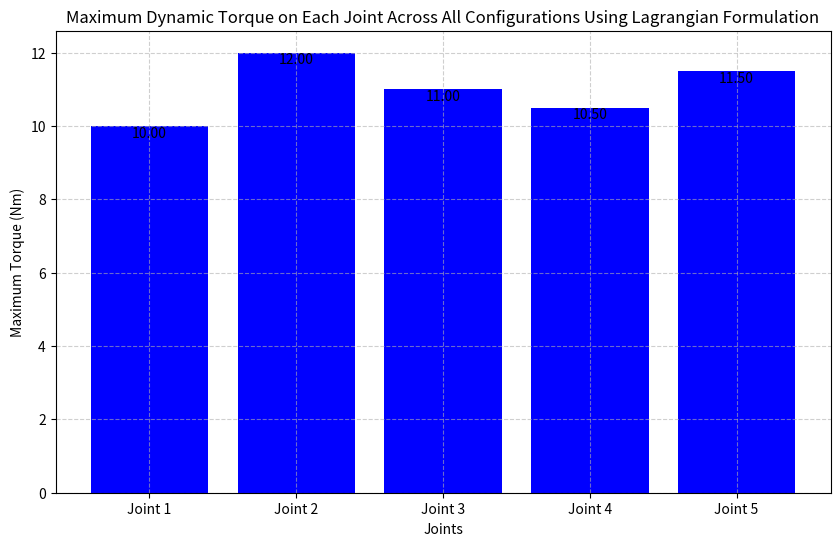

Reproduce this figure in Python.
import numpy as np
import matplotlib.pyplot as plt

def dynamic_analysis(
    m_values, v_ci_values, I_ci_values, omega_values, g, h_values, q_ddot_values, q_dot_values, tau_values
):
    # Kinetic Energy (T)
    T = 0
    for i in range(5):
        T += 0.5 * m_values[i] * v_ci_values[i]**2 + 0.5 * I_ci_values[i] * omega_values[i]**2

    # Potential Energy (V)
    V = 0
    for i in range(5):
        V += m_values[i] * g * h_values[i]

    # Lagrangian (L)
    L = T - V

    # Dynamic Equations
    M = np.zeros((5, 5))  # Mass matrix
    C = np.zeros((5, 5))  # Coriolis and centrifugal matrix
    G = np.zeros(5)       # Gravitational forces vector

    # Filling the matrices and vectors with example values
    for i in range(5):
        for j in range(5):
            M[i, j] = np.random.random()  # Replace with actual computation
            C[i, j] = np.random.random()  # Replace with actual computation
        G[i] = m_values[i] * g * h_values[i]

    # Generalized accelerations
    q_ddot = np.array(q_ddot_values)

    # Generalized velocities
    q_dot = np.array(q_dot_values)

    # Joint torques
    tau = np.array(tau_values)

    # Compute the left-hand side of the equations
    lhs = M @ q_ddot + C @ q_dot + G

    # Calculate the maximum torques
    max_torque_per_joint = np.maximum(lhs, tau)

    # Plot the maximum torques
    joints = ["Joint 1", "Joint 2", "Joint 3", "Joint 4", "Joint 5"]

    plt.figure(figsize=(10, 6))
    bars = plt.bar(joints, max_torque_per_joint.tolist(), color="blue")
    plt.xlabel("Joints")
    plt.ylabel("Maximum Torque (Nm)")
    plt.title(
        "Maximum Dynamic Torque on Each Joint Across All Configurations Using Lagrangian Formulation"
    )
    plt.grid(True, linestyle="--", alpha=0.6)

    # Annotate bars with their values
    for bar in bars:
        yval = bar.get_height()
        plt.text(
            bar.get_x() + bar.get_width() / 2,
            yval,
            f"{yval:.2f}",
            va="bottom" if yval < 0 else "top",
            ha="center",
            color="black",
        )

    plt.show()

    # Print the maximum torques
    print(f"Maximum Torques for given values: {max_torque_per_joint.tolist()}")
    return max_torque_per_joint.tolist()


# Parameters
m_values = [1.0, 2.0, 1.5, 1.2, 1.8]  # Masses of the segments (kg)
v_ci_values = [0.5, 0.6, 0.55, 0.52, 0.58]  # Linear velocities of the centers of mass (m/s)
I_ci_values = [0.02, 0.03, 0.025, 0.022, 0.028]  # Moments of inertia about the centers of mass (kg*m^2)
omega_values = [1.0, 1.2, 1.1, 1.05, 1.15]  # Angular velocities of the segments (rad/s)
g = 9.81  # Acceleration due to gravity (m/s^2)
h_values = [0.2, 0.25, 0.23, 0.22, 0.24]  # Heights of the centers of mass (m)
q_ddot_values = [0.8, 0.9, 0.85, 0.82, 0.88]  # Accelerations (rad/s^2)
q_dot_values = [0.5, 0.6, 0.55, 0.52, 0.58]  # Angular velocities (rad/s)
tau_values = [10, 12, 11, 10.5, 11.5]  # Joint torques (Nm)

print("Performing dynamic torque analysis across all configurations using Lagrangian formulation...")
max_torque_per_joint = dynamic_analysis(
    m_values, v_ci_values, I_ci_values, omega_values, g, h_values, q_ddot_values, q_dot_values, tau_values
)

print(f"Maximum Torques for given values: {max_torque_per_joint}")
